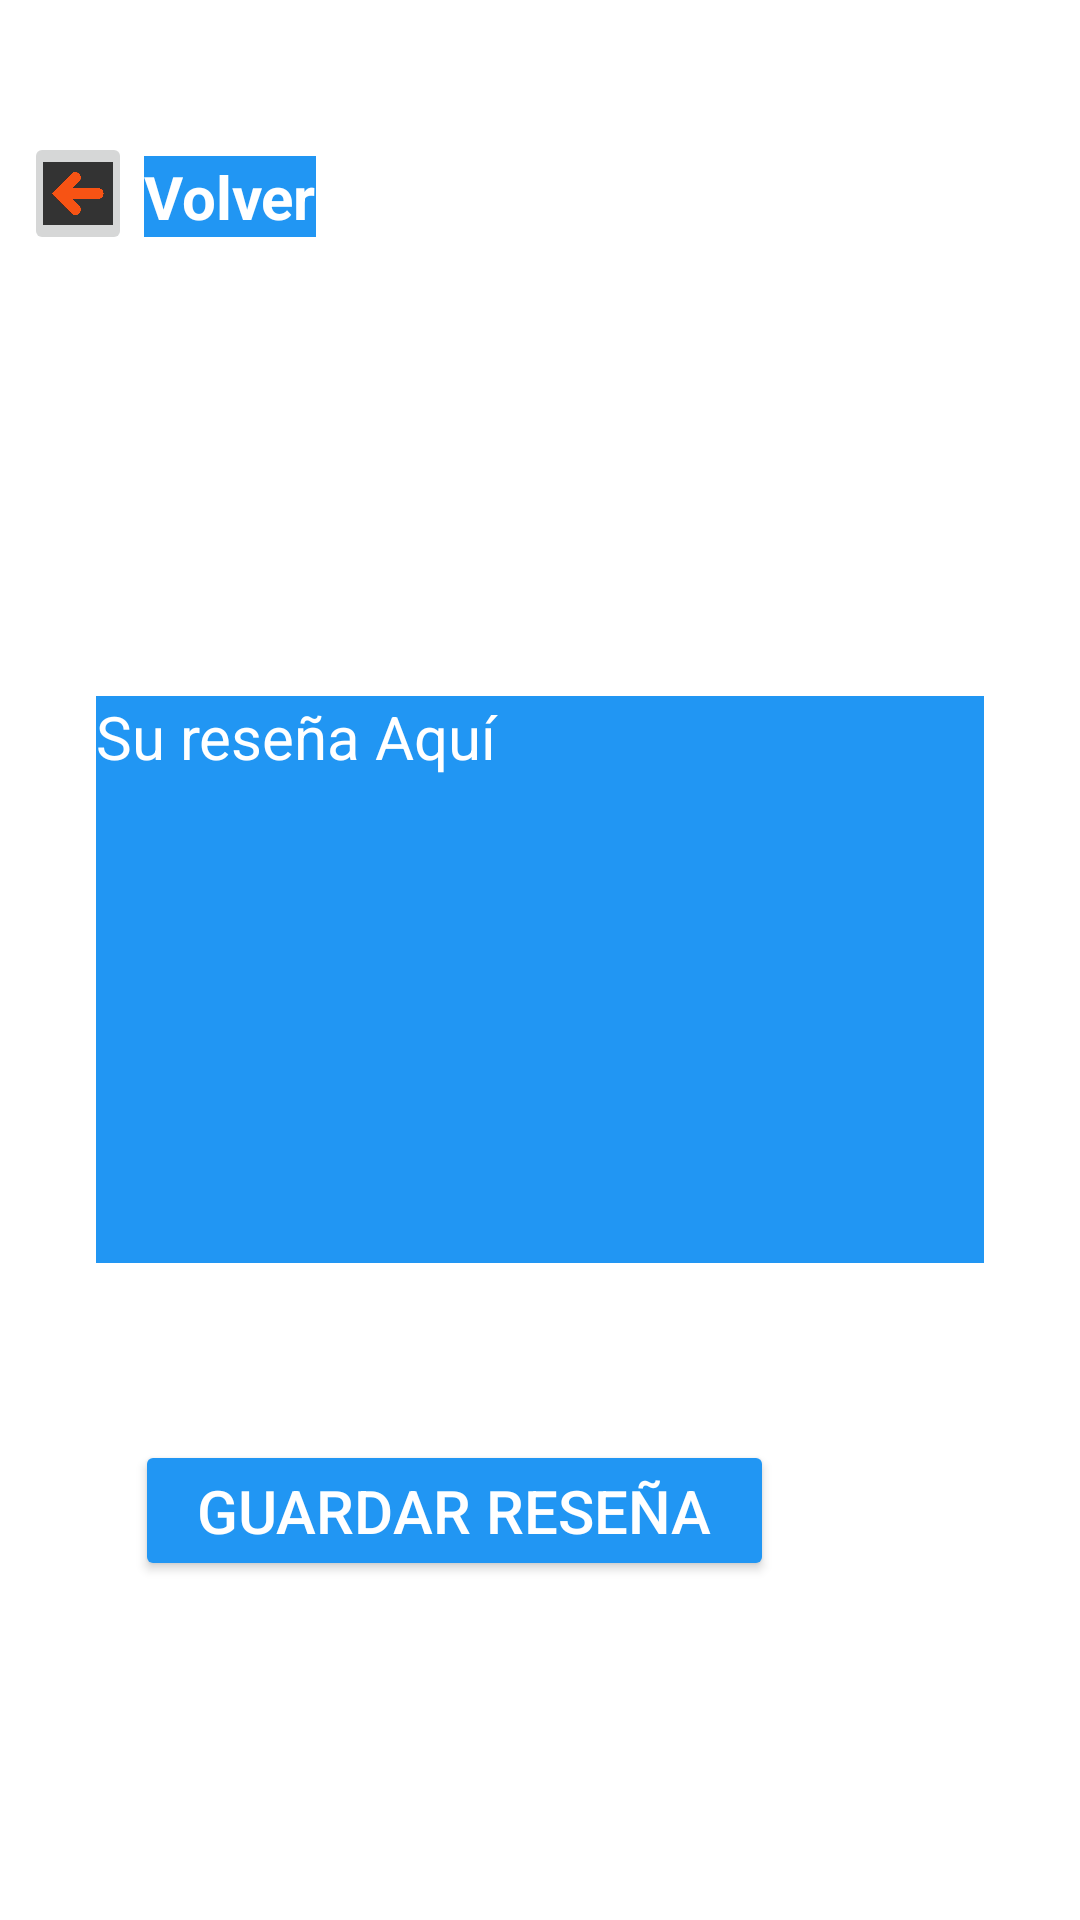

Reconstruct the res/layout file that produces this screen, plus the resources it refers to.
<!-- AndroidManifest.xml: application theme Theme.Inicio -->
<!-- res/layout/activity_add_resenia.xml -->
<?xml version="1.0" encoding="utf-8"?>
<androidx.constraintlayout.widget.ConstraintLayout xmlns:android="http://schemas.android.com/apk/res/android"
    xmlns:app="http://schemas.android.com/apk/res-auto"
    xmlns:tools="http://schemas.android.com/tools"
    android:layout_width="match_parent"
    android:layout_height="match_parent"
    android:background="@drawable/fondologin"
    tools:context=".AddResenia">

    <Button
        android:id="@+id/btnCrearReseña"
        android:layout_width="213dp"
        android:layout_height="47dp"
        android:layout_marginStart="96dp"
        android:layout_marginTop="480dp"
        android:layout_marginEnd="102dp"
        android:backgroundTint="#2196F3"
        android:text="Guardar Reseña"
        android:textColor="#FFFFFF"
        android:textSize="20sp"
        app:layout_constraintEnd_toEndOf="parent"
        app:layout_constraintHorizontal_bias="1.0"
        app:layout_constraintStart_toStartOf="parent"
        app:layout_constraintTop_toTopOf="parent" />

    <EditText
        android:id="@+id/txtCrearResenia"
        android:layout_width="fill_parent"
        android:layout_height="189dp"
        android:layout_marginStart="32dp"
        android:layout_marginTop="232dp"
        android:layout_marginEnd="32dp"
        android:background="#2196F3"
        android:ems="10"
        android:gravity="start|top"
        android:inputType="textMultiLine"
        android:hint="Su reseña Aquí"
        android:lines="8"
        android:textColor="#FFFFFF"
        android:textColorHint="#FFFFFF"
        android:textSize="20sp"
        app:circularflow_defaultRadius="10dp"
        app:circularflow_radiusInDP="10dp"
        app:layout_constraintEnd_toEndOf="parent"
        app:layout_constraintStart_toStartOf="parent"
        app:layout_constraintTop_toTopOf="parent" />

    <ImageView
        android:id="@+id/imgCrearResenia"
        android:layout_width="107dp"
        android:layout_height="122dp"
        android:layout_marginStart="152dp"
        android:layout_marginTop="39dp"
        android:layout_marginEnd="152dp"
        app:layout_constraintEnd_toEndOf="parent"
        app:layout_constraintStart_toStartOf="parent"
        app:layout_constraintTop_toTopOf="parent"
        app:srcCompat="@drawable/resenia" />

    <TextView
        android:id="@+id/txtVolverenResAdd"
        android:layout_width="wrap_content"
        android:layout_height="wrap_content"
        android:layout_marginStart="4dp"
        android:layout_marginTop="52dp"
        android:background="#2196F3"
        android:text="Volver"
        android:textColor="#FFFFFF"
        android:textSize="20sp"
        android:textStyle="bold"
        app:layout_constraintStart_toEndOf="@+id/btnRegresarenResAdd"
        app:layout_constraintTop_toTopOf="parent" />
    <ImageButton
        android:id="@+id/btnRegresarenResAdd"
        android:layout_width="36dp"
        android:layout_height="41dp"
        android:layout_marginStart="8dp"
        android:layout_marginTop="44dp"
        android:scaleType="centerCrop"
        android:visibility="visible"
        app:layout_constraintStart_toStartOf="parent"
        app:layout_constraintTop_toTopOf="parent"
        app:srcCompat="@drawable/arrowleft" />


</androidx.constraintlayout.widget.ConstraintLayout>
<!-- resources referenced by this layout -->
<resources>
  <!-- drawable arrowleft: jpg bitmap (drawable-v24, 36477 bytes) -->
  <style name="Theme.Inicio" parent="Theme.MaterialComponents.DayNight.DarkActionBar">
          
          <item name="colorPrimary">@color/teal_200</item>
          <item name="colorPrimaryVariant">@color/celesteMio</item>
          <item name="colorOnPrimary">@color/white</item>
          
          <item name="colorSecondary">@color/teal_200</item>
          <item name="colorSecondaryVariant">@color/teal_700</item>
          <item name="colorOnSecondary">@color/white</item>
          
          <item name="android:statusBarColor">?attr/colorPrimaryVariant</item>
          
      </style>
  <color name="teal_200">#FF03DAC5</color>
  <color name="celesteMio">#FF2196F3</color>
  <color name="white">#FFFFFFFF</color>
  <color name="teal_700">#FF018786</color>
</resources>
